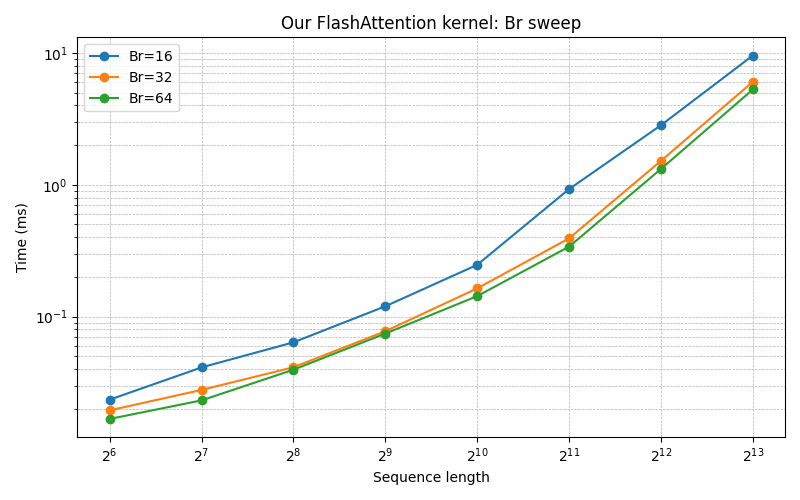

Source data for this figure (header and first rows):
seq_len, Br, time_ms
64, 16, 0.02348
64, 32, 0.01948
64, 64, 0.01677
128, 16, 0.04122
128, 32, 0.02784
128, 64, 0.02319
256, 16, 0.06388
256, 32, 0.04133
256, 64, 0.03961
512, 16, 0.1198
512, 32, 0.07751
512, 64, 0.07441
1024, 16, 0.2471
1024, 32, 0.1638
1024, 64, 0.1431
2048, 16, 0.9268
2048, 32, 0.3922
2048, 64, 0.3395
4096, 16, 2.828
4096, 32, 1.518
4096, 64, 1.318
8192, 16, 9.552
8192, 32, 6.041
8192, 64, 5.278
